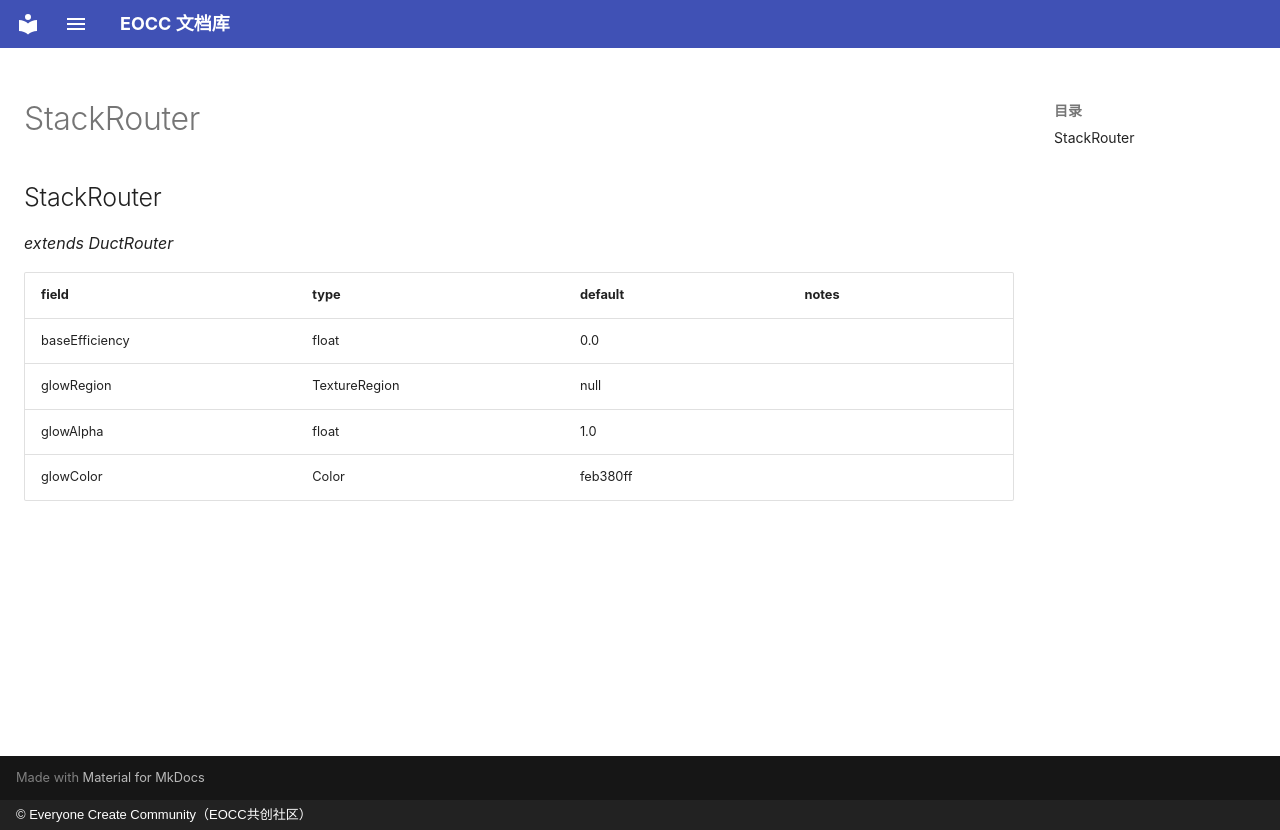

repository: eoccc/eoccc.github.io · page: wiki/mindustry/en/Modding%20Classes/StackRouter/index.html · generator: mkdocs · copyright: © Everyone Create Community（EOCC共创社区）

# StackRouter

## StackRouter

*extends DuctRouter*

| field | type | default | notes |
|---|---|---|---|
| baseEfficiency | float | 0.0 |  |
| glowRegion | TextureRegion | null |  |
| glowAlpha | float | 1.0 |  |
| glowColor | Color | feb380ff |  |
